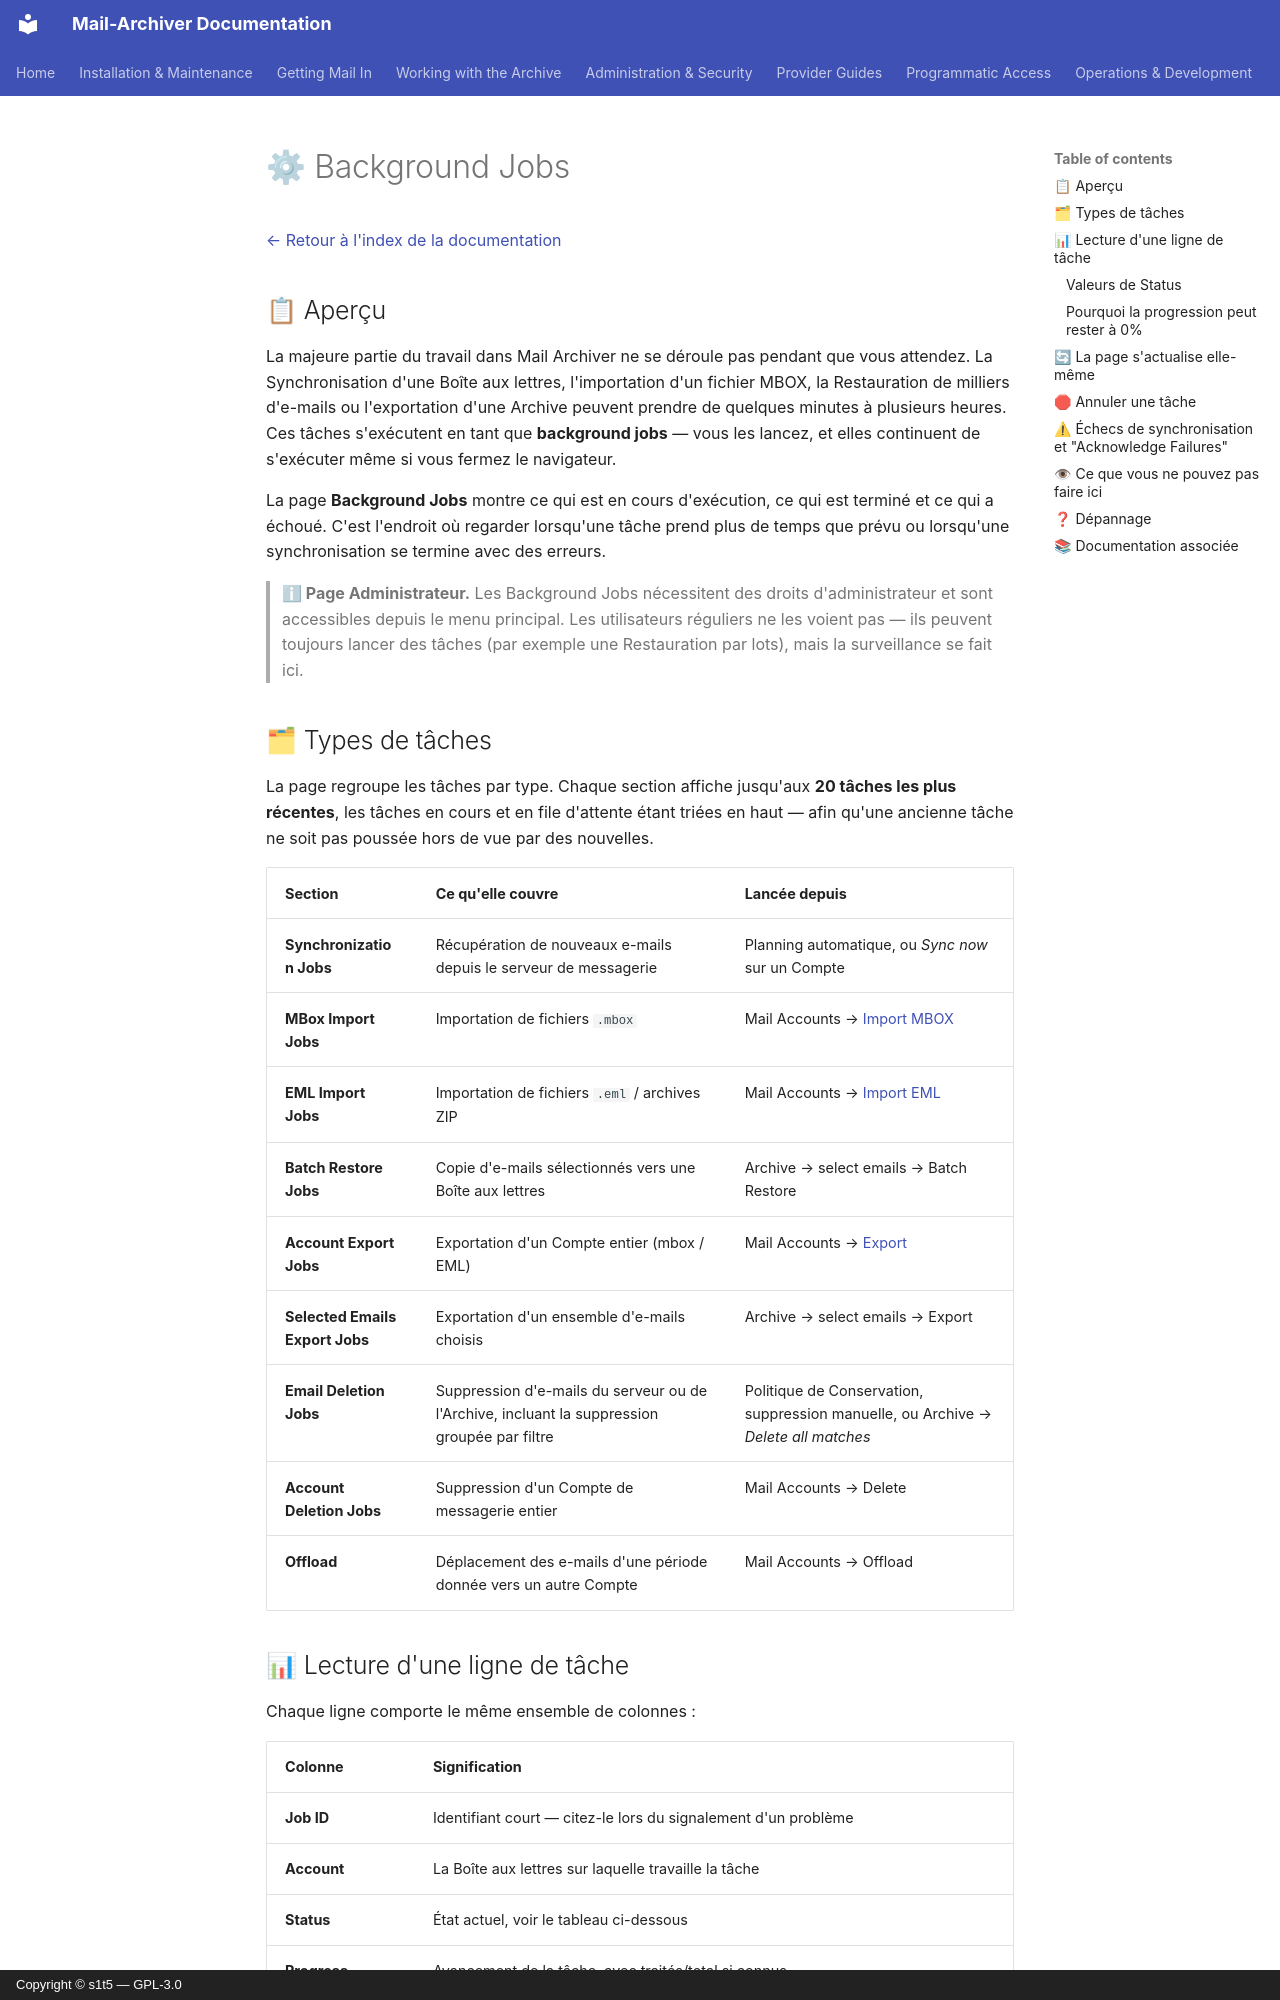

repository: s1t5/mail-archiver · page: BackgroundJobs.fr/index.html · generator: mkdocs · copyright: Copyright © s1t5 — GPL-3.0

# ⚙ Background Jobs {#background-jobs}

[← Retour à l'index de la documentation](index.md)

## 📋 Aperçu {#overview}

La majeure partie du travail dans Mail Archiver ne se déroule pas pendant que vous attendez. La Synchronisation d'une Boîte aux lettres, l'importation d'un fichier MBOX, la Restauration de milliers d'e-mails ou l'exportation d'une Archive peuvent prendre de quelques minutes à plusieurs heures. Ces tâches s'exécutent en tant que **background jobs** — vous les lancez, et elles continuent de s'exécuter même si vous fermez le navigateur.

La page **Background Jobs** montre ce qui est en cours d'exécution, ce qui est terminé et ce qui a échoué. C'est l'endroit où regarder lorsqu'une tâche prend plus de temps que prévu ou lorsqu'une synchronisation se termine avec des erreurs.

> **ℹ Page Administrateur.** Les Background Jobs nécessitent des droits d'administrateur et sont accessibles depuis le menu principal. Les utilisateurs réguliers ne les voient pas — ils peuvent toujours lancer des tâches (par exemple une Restauration par lots), mais la surveillance se fait ici.

## 🗂 Types de tâches {#job-types}

La page regroupe les tâches par type. Chaque section affiche jusqu'aux **20 tâches les plus récentes**, les tâches en cours et en file d'attente étant triées en haut — afin qu'une ancienne tâche ne soit pas poussée hors de vue par des nouvelles.

| Section | Ce qu'elle couvre | Lancée depuis |
|---|---|---|
| **Synchronization Jobs** | Récupération de nouveaux e-mails depuis le serveur de messagerie | Planning automatique, ou *Sync now* sur un Compte |
| **MBox Import Jobs** | Importation de fichiers `.mbox` | Mail Accounts → [Import MBOX](Import-EML-MBox.md#-import-mbox) |
| **EML Import Jobs** | Importation de fichiers `.eml` / archives ZIP | Mail Accounts → [Import EML](Import-EML-MBox.md#-import-eml) |
| **Batch Restore Jobs** | Copie d'e-mails sélectionnés vers une Boîte aux lettres | Archive → select emails → Batch Restore |
| **Account Export Jobs** | Exportation d'un Compte entier (mbox / EML) | Mail Accounts → [Export](Export-Account.md) |
| **Selected Emails Export Jobs** | Exportation d'un ensemble d'e-mails choisis | Archive → select emails → Export |
| **Email Deletion Jobs** | Suppression d'e-mails du serveur ou de l'Archive, incluant la suppression groupée par filtre | Politique de Conservation, suppression manuelle, ou Archive → *Delete all matches* |
| **Account Deletion Jobs** | Suppression d'un Compte de messagerie entier | Mail Accounts → Delete |
| **Offload** | Déplacement des e-mails d'une période donnée vers un autre Compte | Mail Accounts → Offload |
